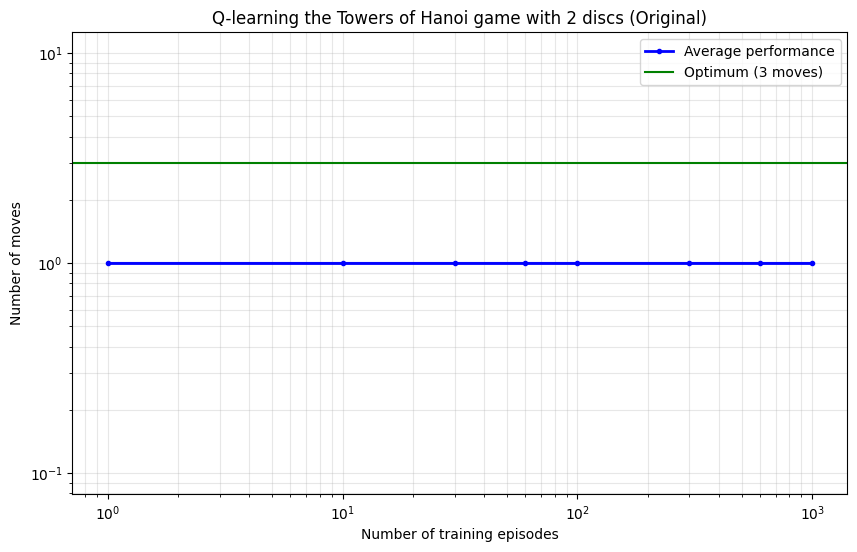
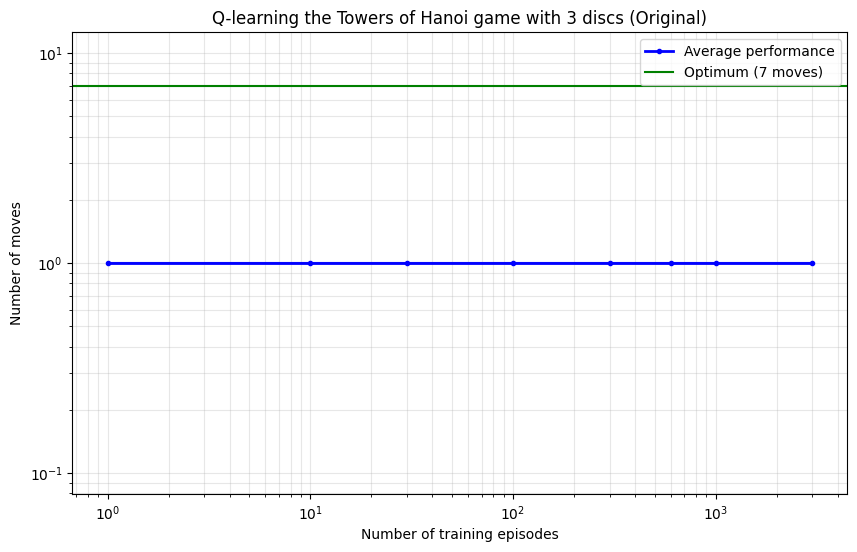
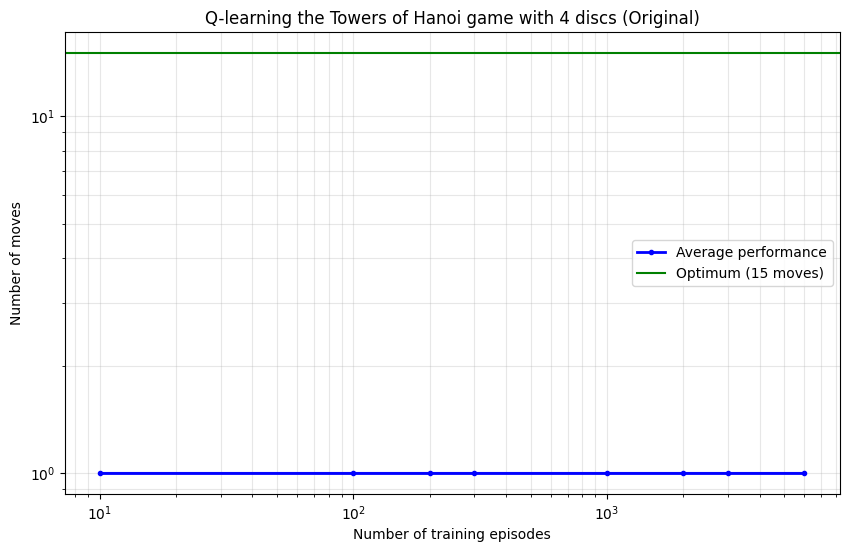
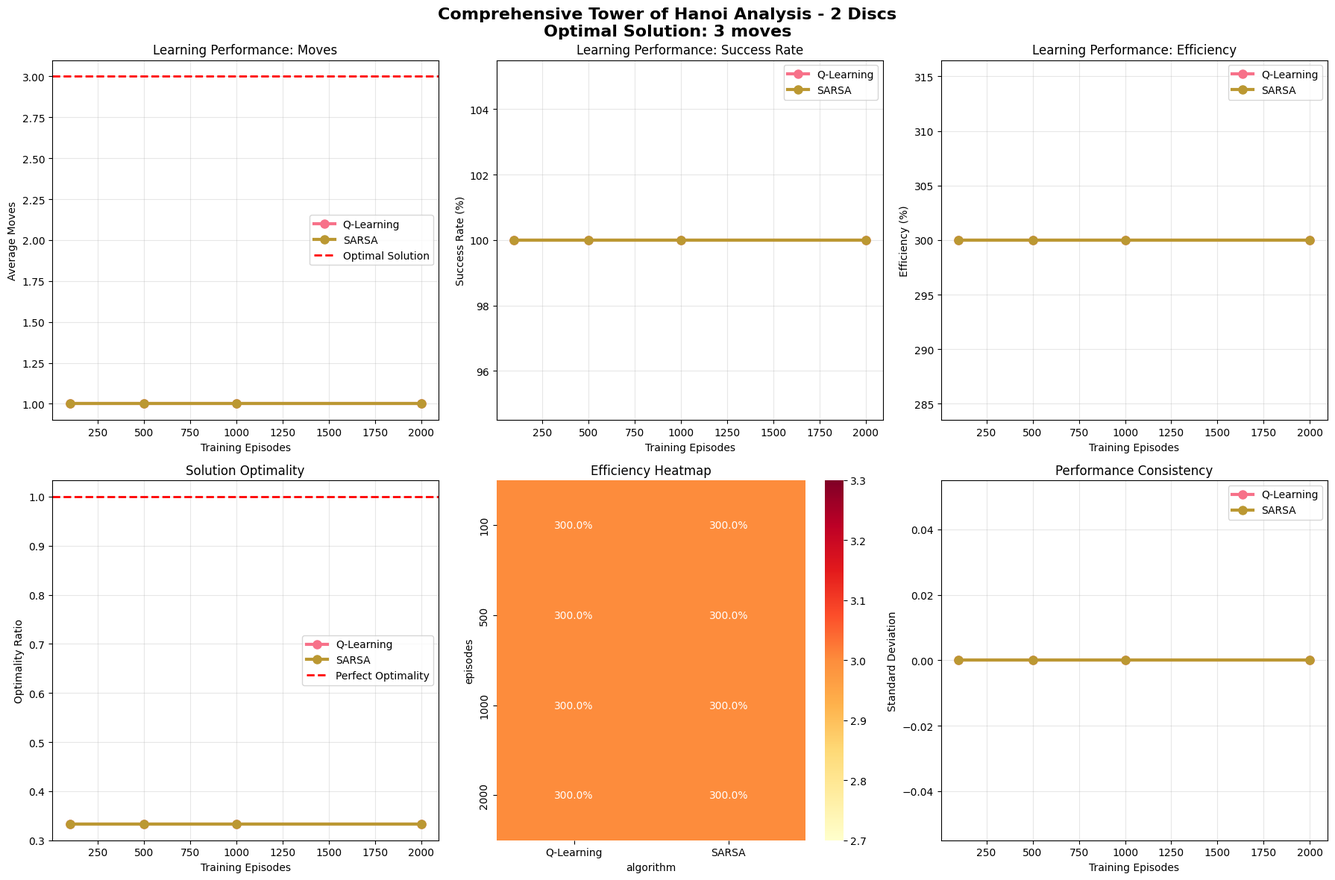
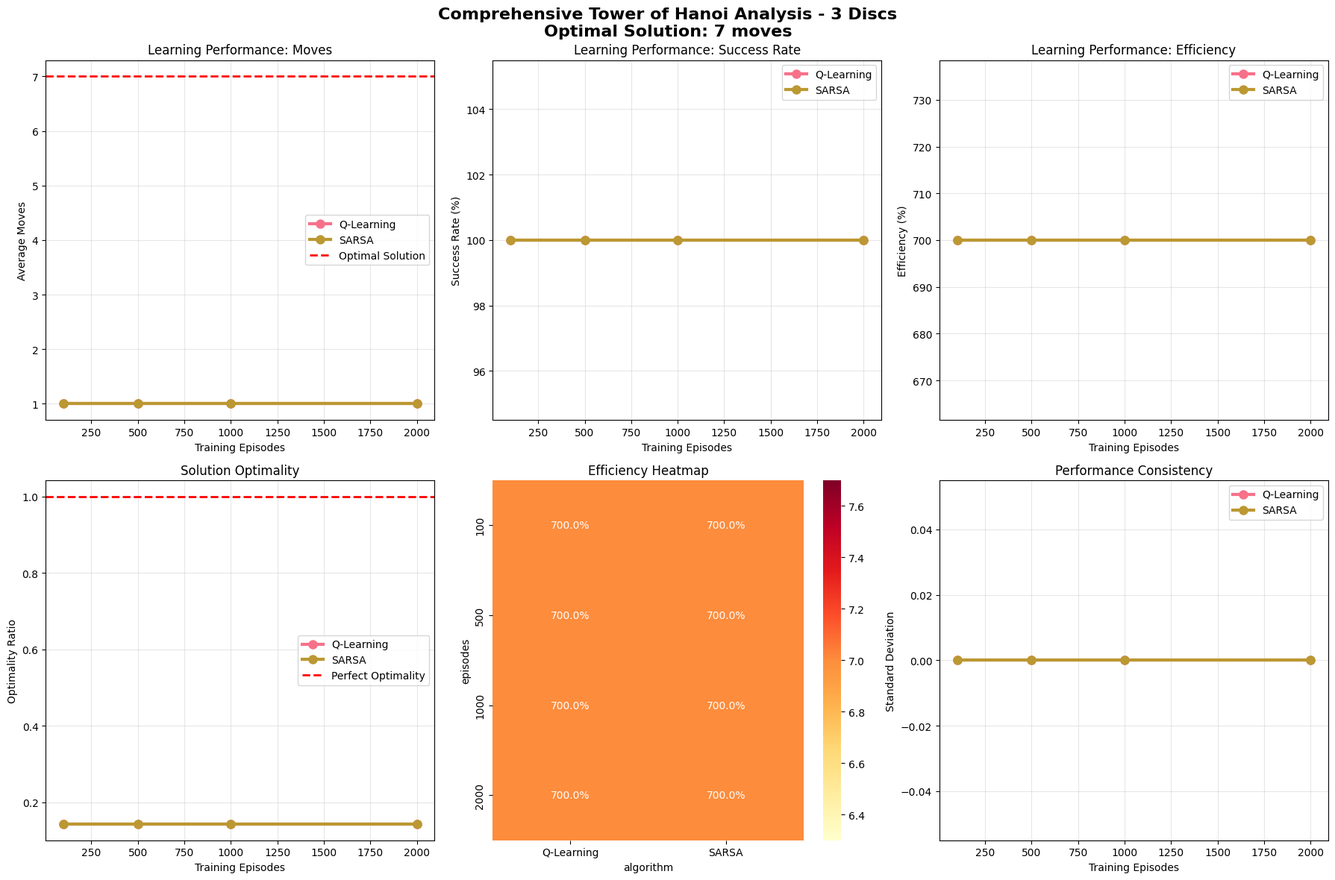

The script that saved these images, in order:
""" jazan u """
import numpy as np
import itertools
import pandas as pd
import matplotlib.pyplot as plt
import seaborn as sns
from tqdm import tqdm
from enum import Enum
import warnings
warnings.filterwarnings('ignore')
class LearningAlgorithm(Enum):
    Q_LEARNING = "Q-Learning"
    SARSA = "SARSA"

class TowerOfHanoiQLearning:
    
    def __init__(self, n_discs: int = 3):
        self.n_discs = n_discs
        self.optimal_moves = 2**n_discs - 1
        self.valid_states = self._generate_valid_states()
        self.state_to_idx = {state: idx for idx, state in enumerate(self.valid_states)}
        self.idx_to_state = {idx: state for state, idx in self.state_to_idx.items()}
        self.R = self._generate_reward_matrix()
        
        print(f"🏛️ Tower of Hanoi Project - {n_discs} Discs")
        print(f"📊 Valid States: {len(self.valid_states)} | Optimal Solution: {self.optimal_moves} moves")
    
    def _is_valid_state(self, state: tuple) -> bool:
        for peg in range(3):
            discs_on_peg = [disc for disc in range(self.n_discs) if state[disc] == peg]
            if discs_on_peg != sorted(discs_on_peg):
                return False
        return True
    
    def _generate_valid_states(self) -> list:
        all_states = list(itertools.product(range(3), repeat=self.n_discs))
        return [state for state in all_states if self._is_valid_state(state)]
    
    def _get_valid_moves(self, state: tuple) -> list:
        moves = []
        for from_peg in range(3):
            discs_from = [disc for disc in range(self.n_discs) if state[disc] == from_peg]
            if not discs_from:
                continue
                
            disc_to_move = min(discs_from)  # Smallest disc (top disc)
            
            for to_peg in range(3):
                if from_peg == to_peg:
                    continue
                    
                discs_to = [disc for disc in range(self.n_discs) if state[disc] == to_peg]
                
                if not discs_to or min(discs_to) > disc_to_move:
                    new_state = list(state)
                    new_state[disc_to_move] = to_peg
                    new_state_tuple = tuple(new_state)
                    
                    if self._is_valid_state(new_state_tuple):
                        moves.append(new_state_tuple)
        
        return moves
    
    def _generate_reward_matrix(self) -> np.ndarray:
        n_states = len(self.valid_states)
        R = np.full((n_states, n_states), -np.inf)
        
        print("🔄 Generating reward matrix...")
        
        for i, state in enumerate(tqdm(self.valid_states, desc="States")):
            for next_state in self._get_valid_moves(state):
                j = self.state_to_idx[next_state]
                R[i, j] = -0.1  # Small penalty for each move
        
        # Large reward for final state
        final_state = tuple([2] * self.n_discs)
        if final_state in self.state_to_idx:
            final_idx = self.state_to_idx[final_state]
            R[:, final_idx] = 100  # Achievement reward
            
        return R
    
    def train(self, algorithm: LearningAlgorithm = LearningAlgorithm.Q_LEARNING, 
              n_episodes: int = 1000, gamma: float = 0.95, alpha: float = 0.1, 
              epsilon: float = 0.1, epsilon_decay: float = 0.995) -> np.ndarray:
        n_states = len(self.valid_states)
        Q = np.zeros((n_states, n_states))
        current_epsilon = epsilon
        
        print(f"🧠 Training {algorithm.value} for {n_episodes} episodes...")
        
        for episode in tqdm(range(n_episodes), desc="Training"):
            state = 0  # Initial state (all discs on peg 0)
            
            for step in range(100):  # Maximum steps
                valid_actions = np.where(self.R[state, :] > -np.inf)[0]
                if len(valid_actions) == 0:
                    break
                
                # Choose action (exploration vs exploitation)
                if np.random.random() < current_epsilon:
                    action = np.random.choice(valid_actions)
                else:
                    q_values = Q[state, valid_actions]
                    action = valid_actions[np.argmax(q_values)]
                
                # Update Q-value based on algorithm
                reward = self.R[state, action]
                next_state = action
                
                if algorithm == LearningAlgorithm.Q_LEARNING:
                    # Q-learning update
                    next_valid = np.where(self.R[next_state, :] > -np.inf)[0]
                    next_max_q = np.max(Q[next_state, next_valid]) if len(next_valid) > 0 else 0
                    Q[state, action] = (1 - alpha) * Q[state, action] + alpha * (reward + gamma * next_max_q)
                
                elif algorithm == LearningAlgorithm.SARSA:
                    # SARSA update
                    next_valid = np.where(self.R[next_state, :] > -np.inf)[0]
                    if len(next_valid) > 0:
                        if np.random.random() < current_epsilon:
                            next_action = np.random.choice(next_valid)
                        else:
                            next_q_values = Q[next_state, next_valid]
                            next_action = next_valid[np.argmax(next_q_values)]
                        next_q = Q[next_state, next_action]
                        Q[state, action] = (1 - alpha) * Q[state, action] + alpha * (reward + gamma * next_q)
                
                # Move to next state
                state = next_state
                
                # Stop if reached final state
                if reward > 50:
                    break
            
            # Decrease exploration rate
            current_epsilon = max(0.01, current_epsilon * epsilon_decay)
        
        return Q
    
    def get_policy(self, Q: np.ndarray) -> list:
        policy = []
        for i in range(Q.shape[0]):
            valid_actions = np.where(self.R[i, :] > -np.inf)[0]
            if len(valid_actions) == 0:
                policy.append([])
                continue
            
            q_values = Q[i, valid_actions]
            max_q = np.max(q_values)
            best_actions = valid_actions[np.where(q_values == max_q)[0]]
            policy.append(best_actions.tolist())
        
        return policy
    
    def evaluate_policy(self, policy: list, n_games: int = 100) -> dict:
        moves = []
        successes = 0
        final_idx = self.state_to_idx.get(tuple([2] * self.n_discs), -1)
        
        for _ in range(n_games):
            state = 0
            move_count = 0
            
            while state != final_idx and move_count < 100:
                if not policy[state]:
                    break
                
                next_state = np.random.choice(policy[state])
                state = next_state
                move_count += 1
            
            if state == final_idx:
                successes += 1
                moves.append(move_count)
            else:
                moves.append(100)  # Penalty for failure
        
        return {
            'mean_moves': np.mean(moves),
            'std_moves': np.std(moves),
            'success_rate': successes / n_games,
            'efficiency': self.optimal_moves / np.mean(moves) if np.mean(moves) > 0 else 0,
            'optimality_ratio': np.mean(moves) / self.optimal_moves
        }

    # ORIGINAL VERSION PLOTTING FUNCTIONS
    def original_learn_Q(self, R, gamma=0.8, alpha=1.0, N_episodes=1000):
        Q = np.zeros(R.shape)
        states = list(range(R.shape[0]))
        
        for n in range(N_episodes):
            state = np.random.choice(states)
            next_states = np.where(R[state, :] >= 0)[0]
            
            if len(next_states) == 0:
                continue
                
            next_state = np.random.choice(next_states)
            next_next_states = np.where(R[next_state, :] >= 0)[0]
            
            V = np.max(Q[next_state, next_next_states]) if len(next_next_states) > 0 else 0
            
            Q[state, next_state] = (1 - alpha) * Q[state, next_state] + alpha * (R[state, next_state] + gamma * V)
        
        if np.max(Q) > 0:
            Q /= np.max(Q)
        
        return Q

    def original_get_policy(self, Q, R):
        policy = []
        for i in range(Q.shape[0]):
            valid_actions = np.where(R[i, :] >= 0)[0]
            if len(valid_actions) == 0:
                policy.append([])
                continue
                
            q_values = Q[i, valid_actions]
            max_q = np.max(q_values)
            best_actions = valid_actions[np.where(q_values == max_q)[0]]
            policy.append(best_actions.tolist())
        
        return policy

    def original_play(self, policy, max_moves=1000):

        start_state = 0
        end_state = len(policy) - 1
        state = start_state
        moves = 0
        
        while state != end_state and moves < max_moves:
            if not policy[state]:
                break
            state = np.random.choice(policy[state])
            moves += 1
        
        return moves if state == end_state else max_moves

    def original_play_average(self, policy, play_times=100):


        moves = np.zeros(play_times)
        for n in range(play_times):
            moves[n] = self.original_play(policy)
        return np.mean(moves), np.std(moves)

    def original_Q_performance(self, R, episodes, play_times=100):
        means = np.zeros(len(episodes))
        stds = np.zeros(len(episodes))
        
        for n, N_episodes in enumerate(episodes):
            Q = self.original_learn_Q(R, N_episodes=N_episodes)
            policy = self.original_get_policy(Q, R)
            means[n], stds[n] = self.original_play_average(policy, play_times)
        
        return means, stds

    def original_Q_performance_average(self, R, episodes, learn_times=10, play_times=100):
        means_times = np.zeros((learn_times, len(episodes)))
        stds_times = np.zeros((learn_times, len(episodes)))
        
        for n in range(learn_times):
            means_times[n, :], stds_times[n, :] = self.original_Q_performance(R, episodes, play_times=play_times)
        
        means_averaged = np.mean(means_times, axis=0)
        stds_averaged = np.mean(stds_times, axis=0)
        
        return means_averaged, stds_averaged

    def plot_original_results(self, episodes, means_averaged, stds_averaged, N, block=False):
        """Original version plotting function"""
        fig = plt.figure(figsize=(10, 6))
        plt.loglog(episodes, means_averaged, 'b.-', label='Average performance', linewidth=2)
        plt.loglog(episodes, means_averaged + stds_averaged, 'b', alpha=0.5)
        plt.loglog(episodes, means_averaged - stds_averaged, 'b', alpha=0.5)
        plt.fill_between(episodes, means_averaged - stds_averaged, means_averaged + stds_averaged, 
                        facecolor='blue', alpha=0.5)
        optimum_moves = 2**N - 1
        plt.axhline(y=optimum_moves, color='g', label=f'Optimum ({optimum_moves} moves)')
        plt.xlabel('Number of training episodes')
        plt.ylabel('Number of moves')
        plt.grid(True, which='both', alpha=0.3)
        plt.title(f'Q-learning the Towers of Hanoi game with {N} discs (Original)')
        plt.legend()
        plt.show(block=block)

class HanoiAnalyzer:

    def __init__(self):
        self.results = {}
    
    def compare_algorithms(self, n_discs: int = 3, n_runs: int = 5):
        """Compare performance of different algorithms"""
        game = TowerOfHanoiQLearning(n_discs)
        algorithms = [LearningAlgorithm.Q_LEARNING, LearningAlgorithm.SARSA]
        episodes_list = [100, 500, 1000, 2000]
        
        results = []
        
        print(f"🔍 Comparing algorithms for {n_discs} discs...")
        
        for algo in algorithms:
            print(f"📊 Testing {algo.value}...")
            
            for episodes in episodes_list:
                algo_results = []
                
                for run in range(n_runs):
                    Q = game.train(algo, n_episodes=episodes)
                    policy = game.get_policy(Q)
                    performance = game.evaluate_policy(policy, 50)
                    algo_results.append(performance)
                
                # Average results
                avg_performance = {
                    'algorithm': algo.value,
                    'episodes': episodes,
                    'mean_moves': np.mean([r['mean_moves'] for r in algo_results]),
                    'std_moves': np.std([r['mean_moves'] for r in algo_results]),
                    'success_rate': np.mean([r['success_rate'] for r in algo_results]),
                    'efficiency': np.mean([r['efficiency'] for r in algo_results]),
                    'optimality': np.mean([r['optimality_ratio'] for r in algo_results])
                }
                results.append(avg_performance)
                
                print(f"   {episodes:4d} episodes: {avg_performance['mean_moves']:5.1f} moves "
                      f"({avg_performance['success_rate']:.1%} success)")
        
        self.results[n_discs] = results
        return pd.DataFrame(results)
    
    def plot_comprehensive_analysis(self, results_df: pd.DataFrame, n_discs: int):
        """Plot comprehensive analysis results"""
        fig, axes = plt.subplots(2, 3, figsize=(18, 12))
        fig.suptitle(f'Comprehensive Tower of Hanoi Analysis - {n_discs} Discs\n'
                    f'Optimal Solution: {2**n_discs - 1} moves', fontsize=16, fontweight='bold')
        
        # Plot 1: Average Moves
        for algo in results_df['algorithm'].unique():
            algo_data = results_df[results_df['algorithm'] == algo]
            axes[0,0].plot(algo_data['episodes'], algo_data['mean_moves'], 'o-', 
                          label=algo, linewidth=3, markersize=8)
        
        axes[0,0].axhline(y=2**n_discs-1, color='red', linestyle='--', 
                         linewidth=2, label='Optimal Solution')
        axes[0,0].set_xlabel('Training Episodes')
        axes[0,0].set_ylabel('Average Moves')
        axes[0,0].set_title('Learning Performance: Moves')
        axes[0,0].legend()
        axes[0,0].grid(True, alpha=0.3)
        
        # Plot 2: Success Rate
        for algo in results_df['algorithm'].unique():
            algo_data = results_df[results_df['algorithm'] == algo]
            axes[0,1].plot(algo_data['episodes'], algo_data['success_rate']*100, 'o-',
                          label=algo, linewidth=3, markersize=8)
        
        axes[0,1].set_xlabel('Training Episodes')
        axes[0,1].set_ylabel('Success Rate (%)')
        axes[0,1].set_title('Learning Performance: Success Rate')
        axes[0,1].legend()
        axes[0,1].grid(True, alpha=0.3)
        
        # Plot 3: Efficiency
        for algo in results_df['algorithm'].unique():
            algo_data = results_df[results_df['algorithm'] == algo]
            axes[0,2].plot(algo_data['episodes'], algo_data['efficiency']*100, 'o-',
                          label=algo, linewidth=3, markersize=8)
        
        axes[0,2].set_xlabel('Training Episodes')
        axes[0,2].set_ylabel('Efficiency (%)')
        axes[0,2].set_title('Learning Performance: Efficiency')
        axes[0,2].legend()
        axes[0,2].grid(True, alpha=0.3)
        
        # Plot 4: Optimality Ratio
        for algo in results_df['algorithm'].unique():
            algo_data = results_df[results_df['algorithm'] == algo]
            axes[1,0].plot(algo_data['episodes'], algo_data['optimality'], 'o-',
                          label=algo, linewidth=3, markersize=8)
        
        axes[1,0].axhline(y=1.0, color='red', linestyle='--', linewidth=2, label='Perfect Optimality')
        axes[1,0].set_xlabel('Training Episodes')
        axes[1,0].set_ylabel('Optimality Ratio')
        axes[1,0].set_title('Solution Optimality')
        axes[1,0].legend()
        axes[1,0].grid(True, alpha=0.3)
        
        # Plot 5: Performance Heatmap
        pivot_data = results_df.pivot(index='episodes', columns='algorithm', values='efficiency')
        sns.heatmap(pivot_data, annot=True, fmt='.1%', cmap='YlOrRd', ax=axes[1,1])
        axes[1,1].set_title('Efficiency Heatmap')
        
        # Plot 6: Standard Deviation
        for algo in results_df['algorithm'].unique():
            algo_data = results_df[results_df['algorithm'] == algo]
            axes[1,2].plot(algo_data['episodes'], algo_data['std_moves'], 'o-',
                          label=algo, linewidth=3, markersize=8)
        
        axes[1,2].set_xlabel('Training Episodes')
        axes[1,2].set_ylabel('Standard Deviation')
        axes[1,2].set_title('Performance Consistency')
        axes[1,2].legend()
        axes[1,2].grid(True, alpha=0.3)
        
        plt.tight_layout()
        plt.show()
    
    def run_original_analysis(self):

        print("\n" + "="*60)
        print("ORIGINAL VERSION ANALYSIS")
        print("="*60)
        
        configurations = [
            (2, [1, 10, 30, 60, 100, 300, 600, 1000], 5, 50),
            (3, [1, 10, 30, 100, 300, 600, 1000, 3000], 3, 20),
            (4, [10, 100, 200, 300, 1000, 2000, 3000, 6000], 2, 10)
        ]
        
        for N, episodes, learn_times, play_times in configurations:
            print(f"\nAnalyzing {N} discs with original version...")
            
            game = TowerOfHanoiQLearning(N)
            means_averaged, stds_averaged = game.original_Q_performance_average(
                game.R, episodes, learn_times=learn_times, play_times=play_times
            )
            
            game.plot_original_results(episodes, means_averaged, stds_averaged, N)
            
            # Print results
            optimum = 2**N - 1
            print(f"Results for {N} discs (Optimal: {optimum} moves):")
            for i, ep in enumerate(episodes):
                ratio = means_averaged[i] / optimum
                print(f"  {ep:6d} episodes: {means_averaged[i]:6.1f} moves (ratio: {ratio:.2f})")

def main():

    print("=" * 70)
    print("🏛️ TOWER OF HANOI Q-LEARNING COMPREHENSIVE PROJECT")
    print("=" * 70)
    
    # Apply styling
    plt.style.use('default')
    sns.set_palette("husl")
    
    analyzer = HanoiAnalyzer()
    
    # 1. Run original version analysis
    print("\n1. 📊 ORIGINAL VERSION ANALYSIS")
    print("-" * 50)
    analyzer.run_original_analysis()
    
    # 2. Advanced algorithm comparison
    print("\n2. 🧪 ADVANCED ALGORITHM COMPARISON")
    print("-" * 50)
    
    for n_discs in [2, 3]:
        print(f"\n>>> Analyzing {n_discs} discs:")
        results_df = analyzer.compare_algorithms(n_discs, n_runs=3)
        analyzer.plot_comprehensive_analysis(results_df, n_discs)
        
        # Display best results
        best_result = results_df.loc[results_df['efficiency'].idxmax()]
        print(f"\n🏆 BEST PERFORMANCE for {n_discs} discs:")
        print(f"   Algorithm: {best_result['algorithm']}")
        print(f"   Episodes: {best_result['episodes']}")
        print(f"   Moves: {best_result['mean_moves']:.1f} (Optimal: {2**n_discs-1})")
        print(f"   Success Rate: {best_result['success_rate']:.1%}")
        print(f"   Efficiency: {best_result['efficiency']:.1%}")
    
    # 3. Demonstration
    print("\n3. 🎯 DEMONSTRATION")
    print("-" * 50)
    
    # Create game with 3 discs
    game = TowerOfHanoiQLearning(3)
    
    # Quick training and results
    print("Quick training demonstration...")
    Q = game.train(LearningAlgorithm.Q_LEARNING, n_episodes=500)
    policy = game.get_policy(Q)
    performance = game.evaluate_policy(policy)
    
    print(f"\n📊 DEMONSTRATION RESULTS:")
    print(f"   Average Moves: {performance['mean_moves']:.1f}")
    print(f"   Success Rate: {performance['success_rate']:.1%}")
    print(f"   Efficiency: {performance['efficiency']:.1%}")
    print(f"   Optimality Ratio: {performance['optimality_ratio']:.2f}")
    
    print("\n" + "=" * 70)
    print("🎉 PROJECT COMPLETED SUCCESSFULLY!")
    print("=" * 70)

if __name__ == "__main__":
    main()
